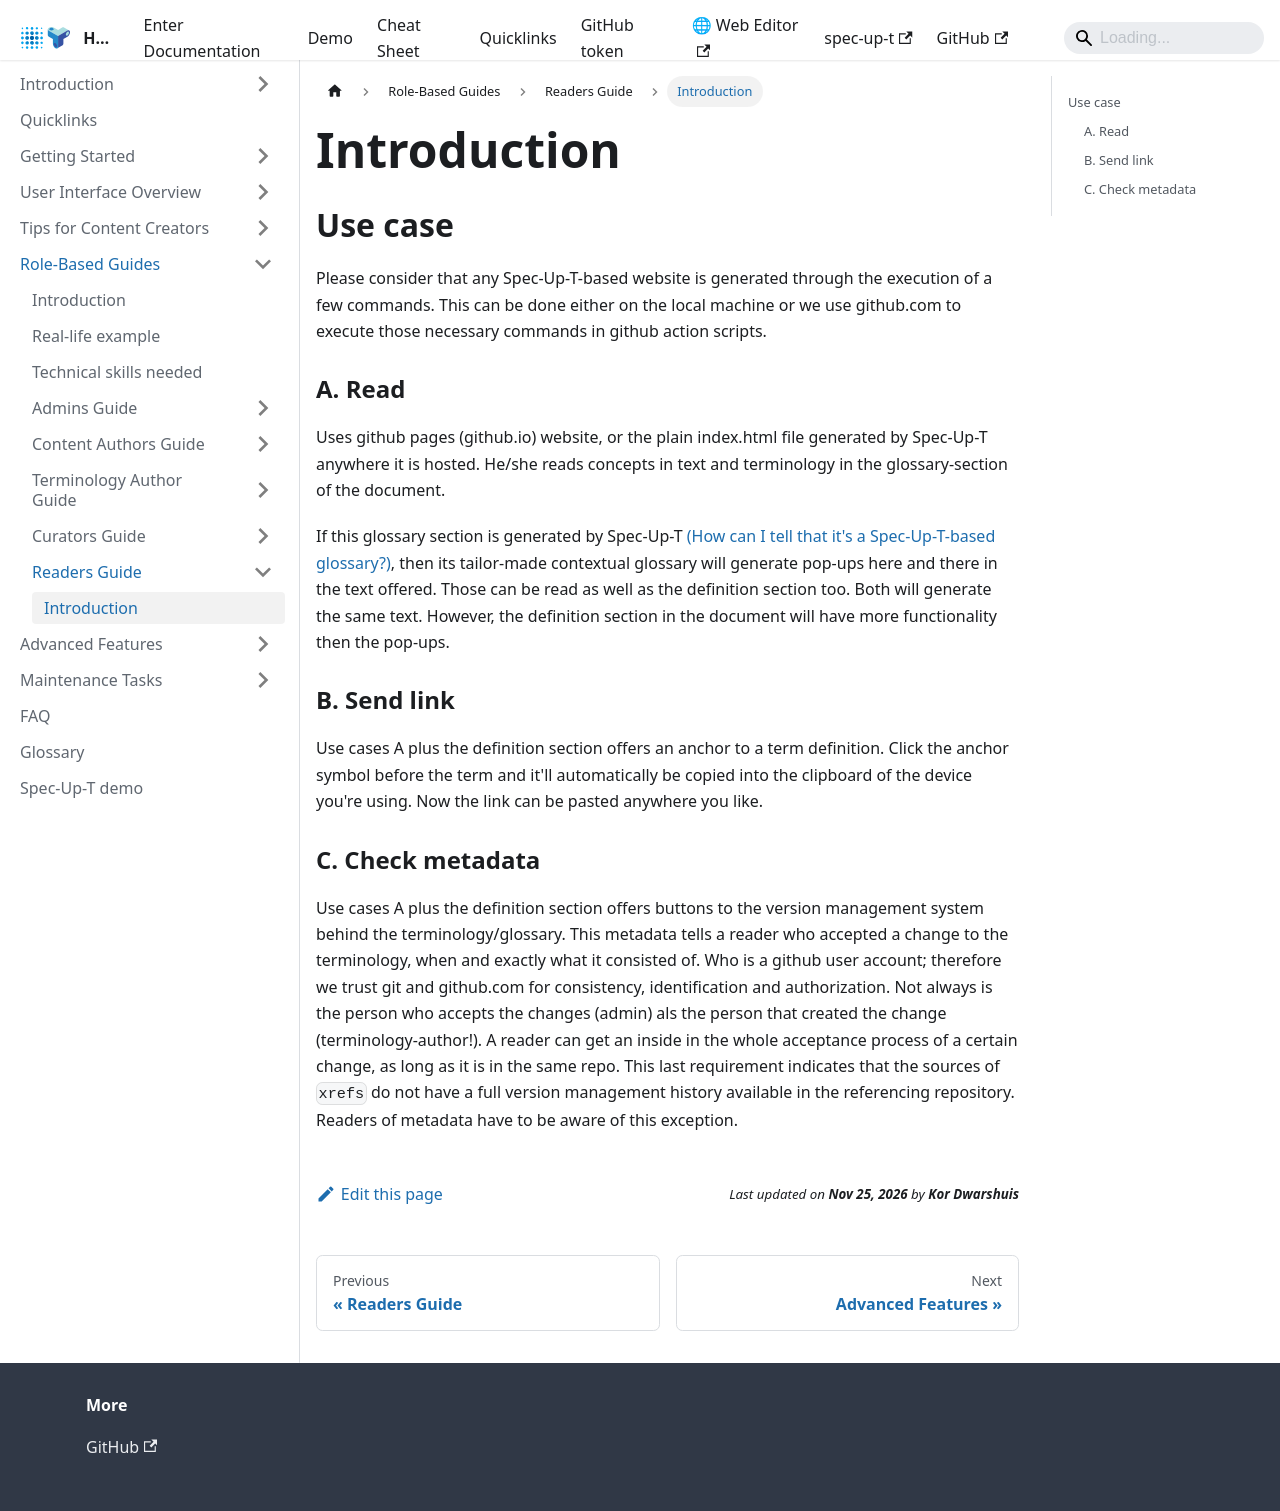

repository: trustoverip/spec-up-t-website · page: docs/various-roles/readers-guide/introduction/index.html · generator: docusaurus

---
sidebar_position: 1
---

# Introduction

## Use case

Please consider that any Spec-Up-T-based website is generated through the execution of a few commands. This can be done either on the local machine or we use github.com to execute those necessary commands in github action scripts.

### A. Read
Uses github pages (github.io) website, or the plain index.html file generated by Spec-Up-T anywhere it is hosted. He/she reads concepts in text and terminology in the glossary-section of the document. 

If this glossary section is generated by Spec-Up-T [(How can I tell that it's a Spec-Up-T-based glossary?)](../../faq#how-can-i-determine-spec-up-t), then its tailor-made contextual glossary will generate pop-ups here and there in the text offered. Those can be read as well as the definition section too. Both will generate the same text. However, the definition section in the document will have more functionality then the pop-ups.

### B. Send link
Use cases A plus the definition section offers an anchor to a term definition. Click the anchor symbol before the term and it'll automatically be copied into the clipboard of the device you're using.
Now the link can be pasted anywhere you like.

### C. Check metadata

Use cases A plus the definition section offers buttons to the version management system behind the terminology/glossary. This metadata tells a reader who accepted a change to the terminology, when and exactly what it consisted of. Who is a github user account; therefore we trust git and github.com for consistency, identification and authorization. Not always is the person who accepts the changes (admin) als the person that created the change (terminology-author!). A reader can get an inside in the whole acceptance process of a certain change, as long as it is in the same repo.
This last requirement indicates that the sources of `xrefs` do not have a full version management history available in the referencing repository. Readers of metadata have to be aware of this exception.
